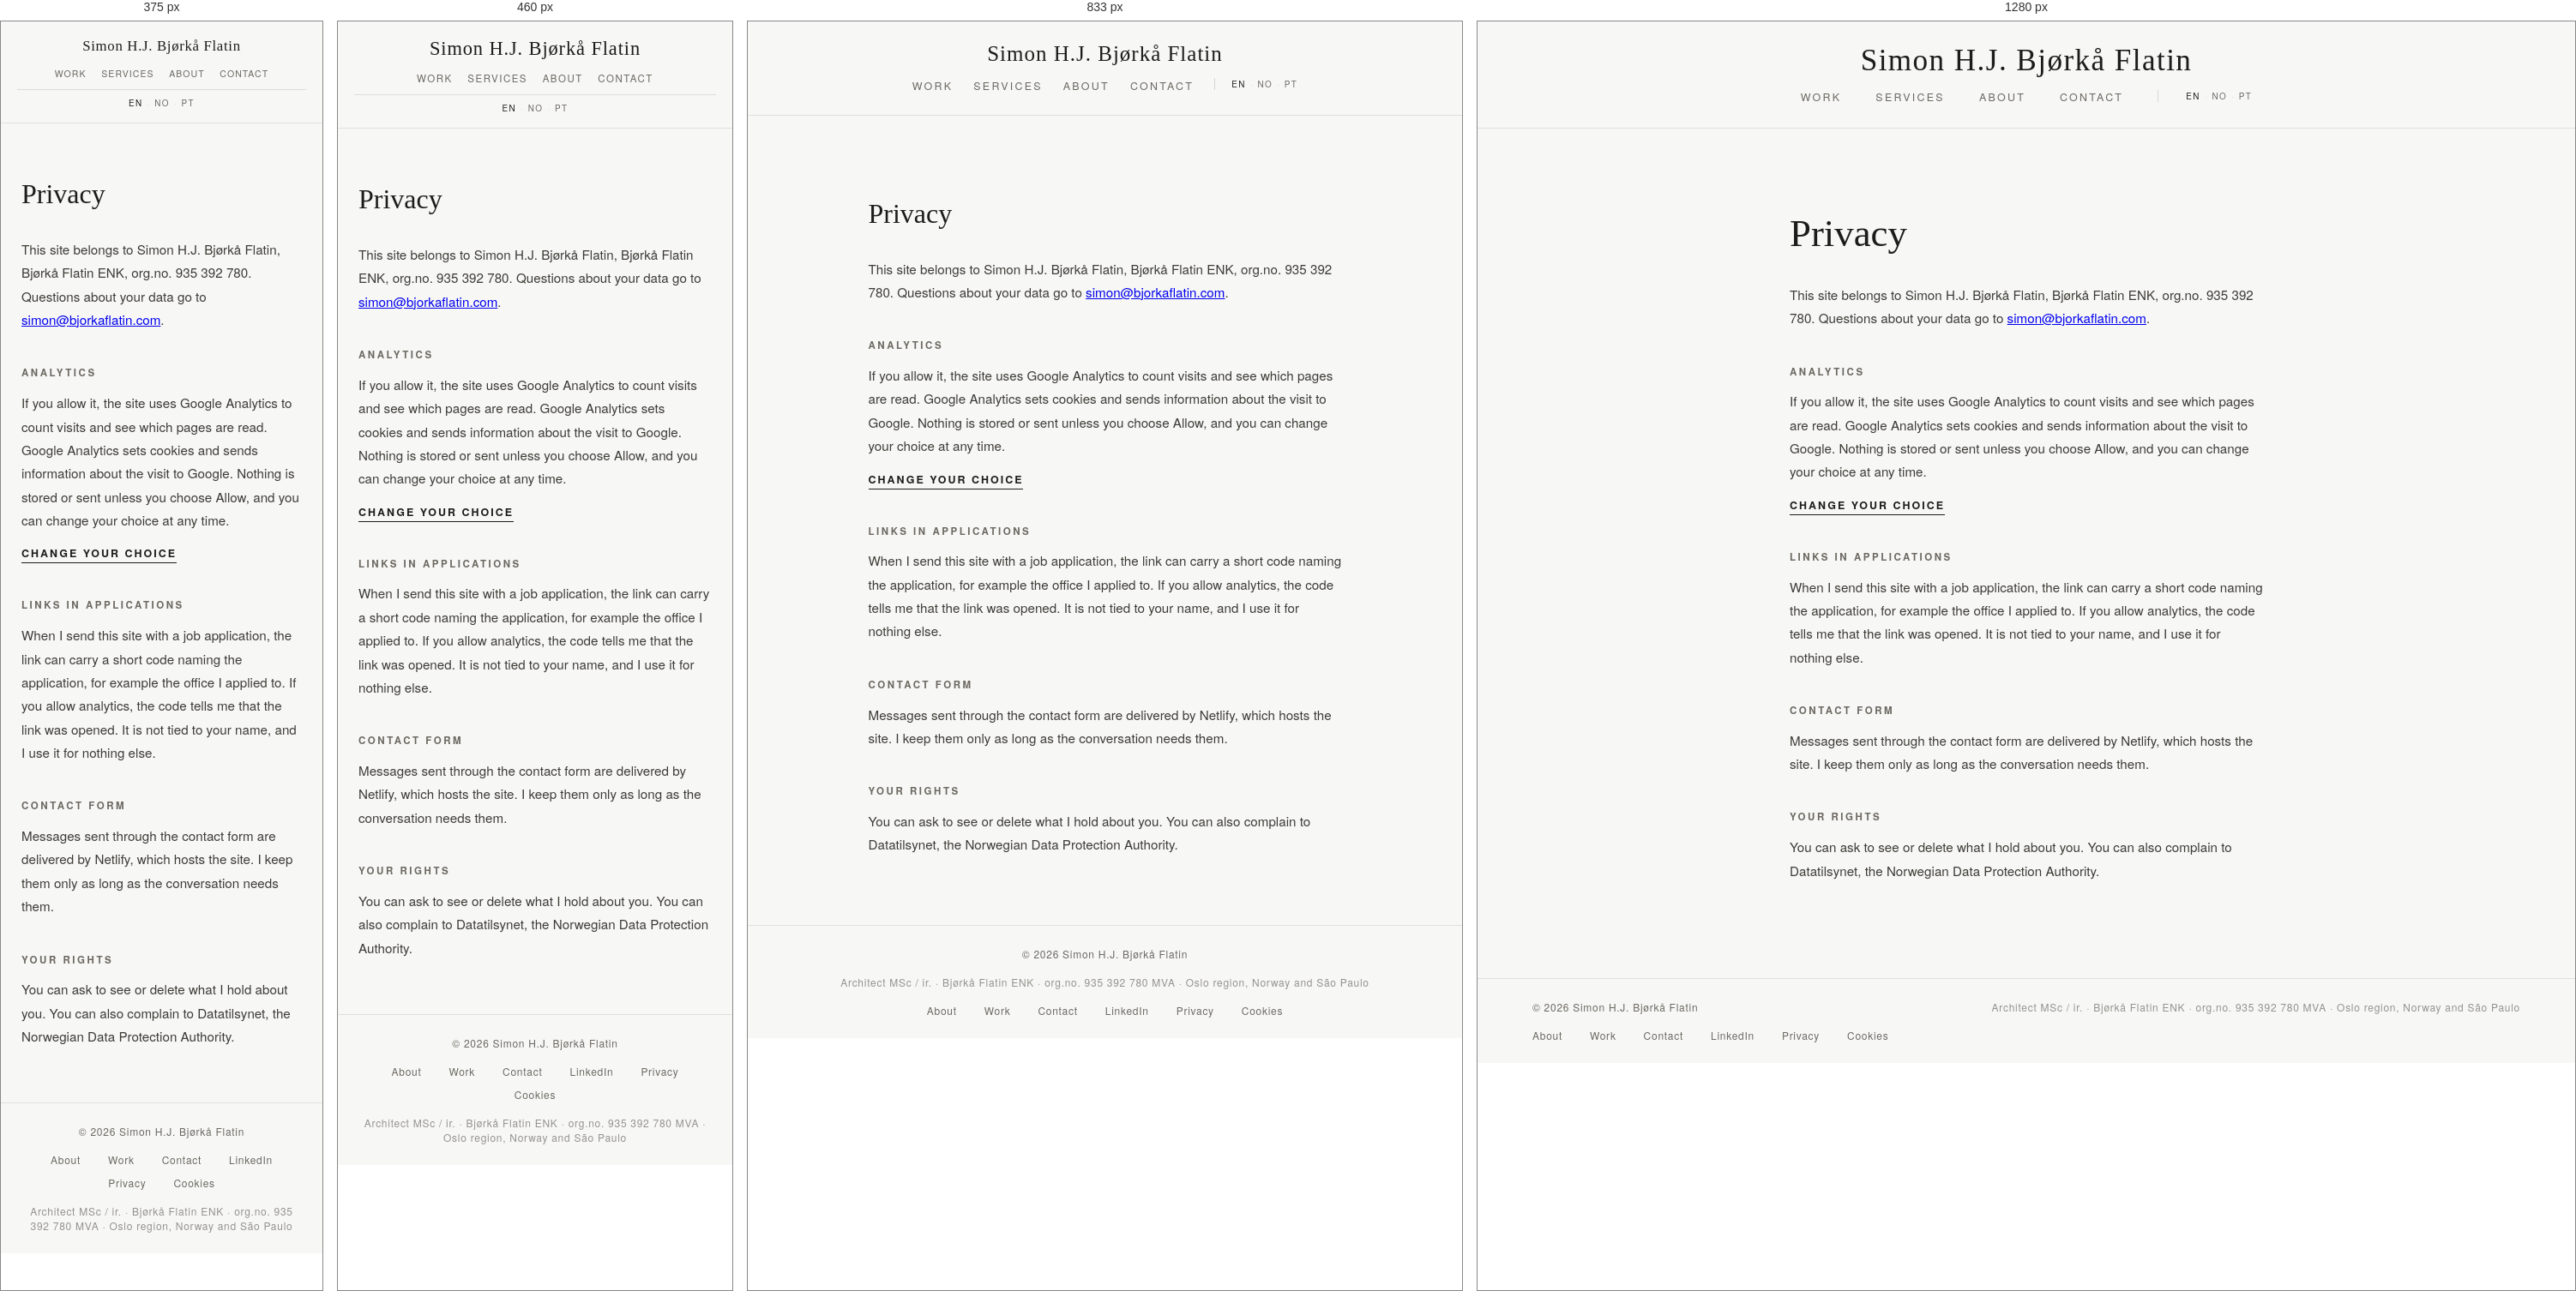
Rendered at 375 px, 460 px, 833 px and 1280 px, left to right.

<!-- file: privacy.html -->
<!DOCTYPE html>
<html lang="en">
<head>
  <link rel="alternate" hreflang="en" href="https://simonflatin.com/privacy" />
  <link rel="alternate" hreflang="no" href="https://simonflatin.com/no/privacy" />
  <link rel="alternate" hreflang="pt" href="https://simonflatin.com/pt/privacy" />
  <link rel="alternate" hreflang="x-default" href="https://simonflatin.com/privacy" />
  <link rel="canonical" href="https://simonflatin.com/privacy" />
  <meta name="description" content="How simonflatin.com handles analytics, application links and messages from the contact form." />
  <meta property="og:type" content="website" />
  <meta property="og:site_name" content="Simon H.J. Bj&oslash;rk&aring; Flatin" />
  <meta property="og:url" content="https://simonflatin.com/privacy" />
  <meta property="og:title" content="Privacy &middot; Simon H.J. Bj&oslash;rk&aring; Flatin" />
  <meta property="og:description" content="How simonflatin.com handles analytics, application links and messages from the contact form." />
  <meta property="og:locale" content="en_GB" />
  <meta property="og:image" content="https://simonflatin.com/content/main/web/og.jpg" />
  <meta name="twitter:card" content="summary_large_image" />
  <meta charset="UTF-8" />
  <meta name="viewport" content="width=device-width, initial-scale=1.0" />
  <title>Privacy &middot; Simon H.J. Bj&oslash;rk&aring; Flatin</title>
  <link rel="stylesheet" href="/style.css" />
  <style>
    .privacy { max-width:680px; margin:0 auto; padding:6rem 4rem 2rem; }
    .privacy h1 { font-family:var(--serif); font-size:clamp(2rem,3.5vw,2.8rem); font-weight:400; margin-bottom:2rem; }
    .privacy h2 { font-size:.72rem; font-weight:700; letter-spacing:.22em; text-transform:uppercase;
      color:var(--muted); margin:2.5rem 0 .8rem; }
    .privacy p { font-size:.95rem; line-height:1.8; color:var(--accent); }
    .privacy button { margin-top:1rem; font:inherit; font-size:.78rem; font-weight:700; letter-spacing:.16em;
      text-transform:uppercase; background:none; border:none; border-bottom:1px solid var(--dark);
      padding:0 0 2px; color:var(--dark); cursor:pointer; }
    @media(max-width:600px){ .privacy { padding:4rem 1.5rem 1rem; } }
  </style>
  <script>
(function(){
  var ID='G-VBPFZJZXY9',KEY='sf-analytics',loaded=false;
  function get(){try{return localStorage.getItem(KEY);}catch(e){return null;}}
  function set(v){try{localStorage.setItem(KEY,v);}catch(e){}}
  function load(){
    if(loaded)return;loaded=true;
    window.dataLayer=window.dataLayer||[];
    window.gtag=function(){dataLayer.push(arguments);};
    gtag('js',new Date());gtag('config',ID);
    var s=document.createElement('script');s.async=true;
    s.src='https://www.googletagmanager.com/gtag/js?id='+ID;
    document.head.appendChild(s);
  }
  function clearCookies(){
    var host=location.hostname.replace(/^www\./,'');
    document.cookie.split(';').forEach(function(c){
      var n=c.split('=')[0].trim();
      if(!/^_ga/.test(n))return;
      ['','; domain=.'+host,'; domain='+location.hostname].forEach(function(d){
        document.cookie=n+'=; Max-Age=0; path=/'+d;
      });
    });
  }
  function bar(on){var b=document.getElementById('consent');if(b)b.hidden=!on;}
  if(get()==='yes')load();
  document.addEventListener('DOMContentLoaded',function(){
    if(!get())bar(true);
    document.addEventListener('click',function(e){
      var t=e.target.closest('[data-consent]');
      if(!t)return;
      var v=t.getAttribute('data-consent');
      if(v==='open'){bar(true);return;}
      set(v);bar(false);
      if(v==='yes')load();
      else{clearCookies();if(loaded)location.reload();}
    });
  });
})();
</script>
</head>
<body>
  <nav class="nav--page">
    <a href="/" class="nav__name">Simon H.J. Bj&oslash;rk&aring; Flatin</a>
    <div class="nav__link-row">
      <ul class="nav__links">
        <li><a href="/work.html"><span class="l-en">Work</span></a></li>
        <li><a href="/services.html"><span class="l-en">Services</span></a></li>
        <li><a href="/about.html"><span class="l-en">About</span></a></li>
        <li><a href="/contact.html"><span class="l-en">Contact</span></a></li>
      </ul>
      <div class="lang-toggle" role="group" aria-label="Select language">
        <a class="lang-btn active" href="/privacy" hreflang="en" aria-current="page">EN</a>
        <span class="lang-sep">&middot;</span>
        <a class="lang-btn" href="/no/privacy" hreflang="no">NO</a>
        <span class="lang-sep">&middot;</span>
        <a class="lang-btn" href="/pt/privacy" hreflang="pt">PT</a>
      </div>
    </div>
  </nav>
  <div class="privacy">
    <h1><span class="l-en">Privacy</span></h1>
    <p><span class="l-en">This site belongs to Simon H.J. Bj&oslash;rk&aring; Flatin, Bj&oslash;rk&aring; Flatin ENK, org.no. 935 392 780. Questions about your data go to <!--email_off--><a href="mailto:simon@bjorkaflatin.com">simon@bjorkaflatin.com</a><!--/email_off-->.</span></p>
    <h2><span class="l-en">Analytics</span></h2>
    <p><span class="l-en">If you allow it, the site uses Google Analytics to count visits and see which pages are read. Google Analytics sets cookies and sends information about the visit to Google. Nothing is stored or sent unless you choose Allow, and you can change your choice at any time.</span></p>
    <button type="button" data-consent="open"><span class="l-en">Change your choice</span></button>
    <h2><span class="l-en">Links in applications</span></h2>
    <p><span class="l-en">When I send this site with a job application, the link can carry a short code naming the application, for example the office I applied to. If you allow analytics, the code tells me that the link was opened. It is not tied to your name, and I use it for nothing else.</span></p>
    <h2><span class="l-en">Contact form</span></h2>
    <p><span class="l-en">Messages sent through the contact form are delivered by Netlify, which hosts the site. I keep them only as long as the conversation needs them.</span></p>
    <h2><span class="l-en">Your rights</span></h2>
    <p><span class="l-en">You can ask to see or delete what I hold about you. You can also complain to Datatilsynet, the Norwegian Data Protection Authority.</span></p>
  </div>
  <section id="consent" class="consent" aria-label="Analytics consent" hidden>
    <p class="consent__text"><span class="l-en">May I count your visit with Google Analytics? It uses cookies, and nothing is stored unless you allow it.</span> <a href="/privacy.html"><span class="l-en">Privacy</span></a></p>
    <div class="consent__buttons">
      <button type="button" data-consent="yes"><span class="l-en">Allow</span></button>
      <button type="button" data-consent="no"><span class="l-en">Decline</span></button>
    </div>
  </section>
  <footer>
    <div>&copy; 2026 Simon H.J. Bj&oslash;rk&aring; Flatin</div>
    <div class="footer__identity"><span class="l-en">Architect MSc / ir. &middot; Bj&oslash;rk&aring; Flatin ENK &middot; org.no. 935 392 780 MVA &middot; Oslo region, Norway and S&atilde;o Paulo</span></div>
    <div class="footer__links">
      <a href="/about.html"><span class="l-en">About</span></a>
      <a href="/work.html"><span class="l-en">Work</span></a>
      <a href="/contact.html"><span class="l-en">Contact</span></a>
      <a href="https://www.linkedin.com/in/simon-h-j-bj%C3%B8rk%C3%A5-flatin-97947baa" target="_blank" rel="noopener">LinkedIn</a>
      <a href="/privacy.html"><span class="l-en">Privacy</span></a>
      <button type="button" class="footer__cookies" data-consent="open"><span class="l-en">Cookies</span></button>
    </div>
  </footer>
</body>
</html>


/* @media block from style.css */
@media (min-width: 901px) {
  #work-projects:not(.is-filtered) { row-gap: 7rem; }
  #work-projects:not(.is-filtered) .card--at { grid-column: var(--at); }
}

/* @media block from style.css */
@media (max-width: 767px) {
  .footer__identity { order: 3; flex-basis: 100%; }
}

/* @media block from style.css */
@media (max-width: 767px) {
  .footer__links { flex-wrap: wrap; justify-content: center; row-gap: 0.6rem; }
}

/* @media block from style.css */
@media (max-width: 520px) {
  .consent { right: 1rem; justify-content: space-between; }
}

/* @media block from style.css */
@media (max-width: 900px) {
  nav, nav.nav--page { padding: 1.5rem; }
  .nav__links { gap: 1.5rem; }
  .page-section { padding: 3rem 1.5rem 0; }
  .projects { grid-template-columns: 1fr; gap: 2.5rem; }
  .card--full, .card--large, .card--medium, .card--wide, .card--third { grid-column: span 1; }
  .card--medium .card__img-wrap { aspect-ratio: 4/3; }
  footer { flex-direction: column; text-align: center; padding: 1.5rem; margin-top: 3rem; }
  .lang-toggle { margin-left: 1.5rem; padding-left: 1.2rem; }
}

/* @media block from style.css */
@media (max-width: 660px) {
  nav, nav.nav--page { padding: 1.2rem 1.2rem 1rem; gap: 0.5rem; }
  .nav__link-row {
    flex-direction: column;
    align-items: center;
    gap: 0.55rem;
    width: 100%;
  }
  .nav__links {
    flex-wrap: wrap;
    justify-content: center;
    gap: 0.35rem 1.1rem;
  }
  .nav__links a { font-size: 0.72rem; letter-spacing: 0.13em; }
  .lang-toggle {
    margin-left: 0;
    padding-left: 0;
    border-left: none;
    border-top: 1px solid rgba(28,28,26,0.12);
    padding-top: 0.5rem;
    width: 100%;
    justify-content: center;
  }
  nav.nav--hero .lang-toggle { border-top-color: rgba(255,255,255,0.2); border-left: none; }
}

/* @media block from style.css */
@media (pointer: coarse) and (max-width: 660px) {
  .nav__link-row { gap: 0.25rem; }
  .lang-toggle { padding-top: 0.2rem; }
}

/* @media block from style.css */
@media (max-width: 400px) {
  .nav__name { font-size: 1.05rem; }
  .nav__links a { font-size: 0.66rem; letter-spacing: 0.1em; }
}